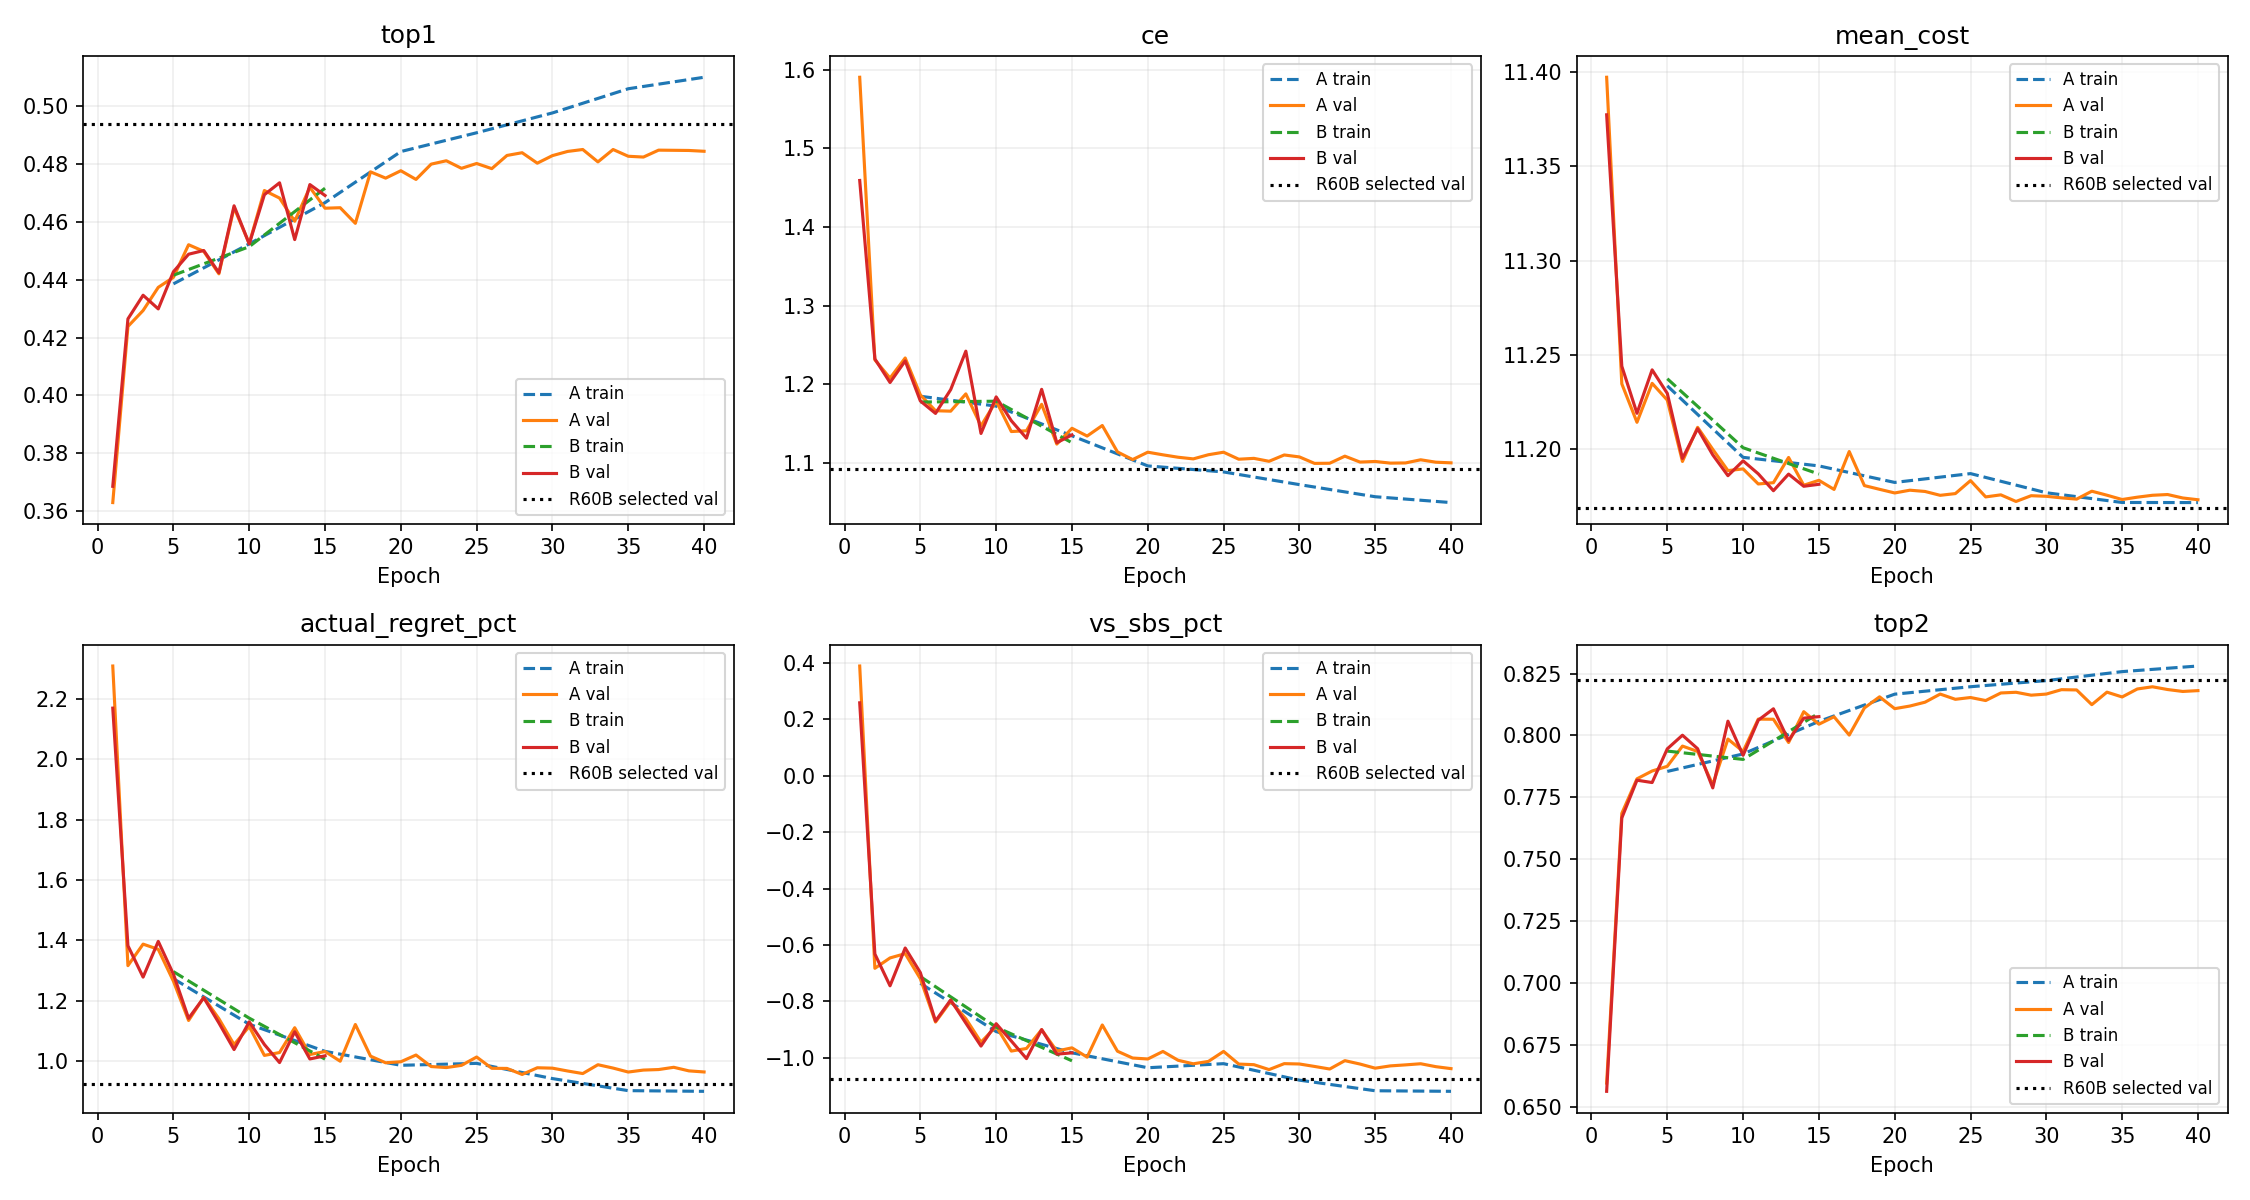

Data behind this chart, as committed beside it:
arm, epoch, split, macro_ce, macro_top1, macro_top2, macro_top3, macro_top1_tie_aware, macro_mean_cost, macro_vs_sbs_pct, macro_vs_oracle_pct, macro_actual_regret_pct, macro_vbs_gap_closed_pct, macro_true3_accuracy, macro_reference_top2_accuracy
A, 1, val, 1.59, 0.363, 0.6597, 0.7354, 0.3636, 11.4, 0.3897, 2.409, 2.309, -48.57, 0.6494, 0.5298
A, 2, val, 1.231, 0.4238, 0.7686, 0.8872, 0.4245, 11.23, -0.6826, 1.297, 1.316, 16.28, 0.6735, 0.543
A, 3, val, 1.208, 0.4293, 0.7825, 0.8979, 0.4302, 11.21, -0.6458, 1.331, 1.388, 10.01, 0.6816, 0.5534
A, 4, val, 1.233, 0.4373, 0.7857, 0.8932, 0.438, 11.23, -0.6306, 1.348, 1.37, 9.575, 0.6828, 0.546
A, 5, train, 1.185, 0.4385, 0.7855, 0.9024, 0.4394, 11.23, -0.7359, 1.269, 1.273, 15.94, 0.6822, 0.5492
A, 5, val, 1.186, 0.4408, 0.7876, 0.9019, 0.4415, 11.23, -0.7196, 1.259, 1.265, 16.42, 0.683, 0.5547
A, 6, val, 1.166, 0.4521, 0.7957, 0.9054, 0.453, 11.19, -0.8732, 1.097, 1.135, 21.11, 0.6888, 0.5574
A, 7, val, 1.166, 0.4498, 0.7936, 0.9048, 0.4506, 11.21, -0.7997, 1.175, 1.211, 19.2, 0.6881, 0.5603
A, 8, val, 1.188, 0.442, 0.7801, 0.9013, 0.4428, 11.2, -0.8613, 1.109, 1.14, 19.73, 0.6802, 0.5518
A, 9, val, 1.147, 0.4648, 0.7986, 0.9095, 0.4658, 11.19, -0.9448, 1.023, 1.055, 25.46, 0.694, 0.5682
A, 10, train, 1.172, 0.4524, 0.7925, 0.9056, 0.4533, 11.2, -0.9071, 1.088, 1.122, 21.29, 0.6891, 0.554
A, 10, val, 1.179, 0.4524, 0.7936, 0.9039, 0.4532, 11.19, -0.8885, 1.08, 1.115, 21.63, 0.6878, 0.553
A, 11, val, 1.14, 0.4708, 0.8066, 0.9148, 0.4717, 11.18, -0.9762, 0.9906, 1.019, 27.44, 0.6949, 0.5716
A, 12, val, 1.141, 0.4682, 0.8066, 0.9149, 0.469, 11.18, -0.967, 1, 1.028, 26.76, 0.6955, 0.5704
A, 13, val, 1.175, 0.4602, 0.7972, 0.9077, 0.461, 11.2, -0.9004, 1.069, 1.111, 22.33, 0.6908, 0.5691
A, 14, val, 1.124, 0.4719, 0.8096, 0.9179, 0.4728, 11.18, -0.9762, 0.9904, 1.022, 26.88, 0.6977, 0.5725
A, 15, train, 1.134, 0.4666, 0.8057, 0.9196, 0.4675, 11.19, -0.9823, 1.011, 1.032, 26.21, 0.6952, 0.5695
A, 15, val, 1.144, 0.4647, 0.8046, 0.9181, 0.4653, 11.18, -0.9647, 1.002, 1.032, 25.97, 0.694, 0.5684
A, 16, val, 1.134, 0.4648, 0.8076, 0.9173, 0.4658, 11.18, -0.9977, 0.968, 0.9996, 27.36, 0.6949, 0.566
A, 17, val, 1.148, 0.4594, 0.8002, 0.9144, 0.4604, 11.2, -0.8836, 1.087, 1.121, 22.62, 0.6919, 0.567
A, 18, val, 1.114, 0.4772, 0.8111, 0.9217, 0.4782, 11.18, -0.9767, 0.9902, 1.016, 27.92, 0.6982, 0.576
A, 19, val, 1.104, 0.4751, 0.8156, 0.9224, 0.4759, 11.18, -1.001, 0.9651, 0.9944, 27.67, 0.7, 0.5736
A, 20, train, 1.096, 0.4842, 0.8167, 0.9257, 0.485, 11.18, -1.035, 0.9563, 0.9861, 28.91, 0.7041, 0.5807
A, 20, val, 1.114, 0.4776, 0.8108, 0.9221, 0.4782, 11.18, -1.004, 0.961, 0.9978, 27.83, 0.7001, 0.5728
A, 21, val, 1.11, 0.4746, 0.8119, 0.9217, 0.4754, 11.18, -0.9775, 0.9888, 1.02, 27.01, 0.6992, 0.5723
A, 22, val, 1.107, 0.4799, 0.8134, 0.9216, 0.4805, 11.18, -1.009, 0.9563, 0.982, 27.44, 0.7005, 0.5775
A, 23, val, 1.105, 0.4811, 0.8167, 0.9228, 0.4819, 11.18, -1.021, 0.9436, 0.9786, 28.96, 0.7002, 0.5778
A, 24, val, 1.11, 0.4784, 0.8146, 0.9218, 0.4791, 11.18, -1.013, 0.9521, 0.9859, 27.7, 0.7007, 0.5775
A, 25, train, 1.089, 0.4907, 0.8197, 0.9277, 0.4916, 11.19, -1.021, 0.9728, 0.9925, 30.46, 0.7062, 0.5898
A, 25, val, 1.114, 0.4801, 0.8153, 0.9232, 0.4808, 11.18, -0.9774, 0.9901, 1.014, 28.25, 0.7013, 0.5766
A, 26, val, 1.105, 0.4783, 0.8141, 0.9228, 0.479, 11.17, -1.022, 0.942, 0.9762, 27.59, 0.6994, 0.5739
A, 27, val, 1.106, 0.4829, 0.8172, 0.9222, 0.4836, 11.18, -1.024, 0.9404, 0.9757, 29.11, 0.7015, 0.5794
A, 28, val, 1.102, 0.4838, 0.8174, 0.9241, 0.4844, 11.17, -1.042, 0.9221, 0.9557, 29.56, 0.7017, 0.5815
A, 29, val, 1.11, 0.4802, 0.8163, 0.9229, 0.4808, 11.18, -1.021, 0.9442, 0.9779, 29.08, 0.7007, 0.5786
A, 30, train, 1.072, 0.4976, 0.8222, 0.9292, 0.4984, 11.18, -1.079, 0.911, 0.9421, 31.86, 0.7084, 0.595
A, 30, val, 1.108, 0.4828, 0.8167, 0.9225, 0.4834, 11.18, -1.022, 0.9428, 0.9766, 28.76, 0.7009, 0.5775
A, 31, val, 1.099, 0.4843, 0.8185, 0.9252, 0.4849, 11.17, -1.031, 0.9336, 0.9672, 29.14, 0.702, 0.5794
A, 32, val, 1.1, 0.4849, 0.8184, 0.9236, 0.4857, 11.17, -1.04, 0.9246, 0.9587, 30.28, 0.7022, 0.5823
A, 33, val, 1.109, 0.4807, 0.8124, 0.9204, 0.4813, 11.18, -1.01, 0.9547, 0.988, 27.52, 0.6993, 0.5767
A, 34, val, 1.101, 0.4849, 0.8175, 0.9224, 0.4857, 11.18, -1.022, 0.9427, 0.9769, 28.96, 0.7026, 0.5801
A, 35, train, 1.057, 0.5059, 0.8258, 0.9316, 0.5068, 11.17, -1.117, 0.8719, 0.9021, 33.34, 0.7131, 0.6029
A, 35, val, 1.102, 0.4826, 0.8156, 0.9239, 0.4832, 11.17, -1.037, 0.9273, 0.9637, 29.23, 0.702, 0.5804
A, 36, val, 1.1, 0.4823, 0.8188, 0.9243, 0.4829, 11.17, -1.029, 0.936, 0.9702, 29.31, 0.7012, 0.5785
A, 37, val, 1.1, 0.4847, 0.8197, 0.9239, 0.4853, 11.18, -1.025, 0.9399, 0.972, 29.51, 0.7027, 0.5812
A, 38, val, 1.104, 0.4847, 0.8186, 0.9252, 0.4853, 11.18, -1.021, 0.9441, 0.9795, 29.25, 0.703, 0.5796
A, 39, val, 1.101, 0.4846, 0.8178, 0.9242, 0.4852, 11.17, -1.032, 0.933, 0.9676, 29.36, 0.7017, 0.58
A, 40, train, 1.05, 0.5099, 0.828, 0.9331, 0.5108, 11.17, -1.119, 0.8701, 0.8999, 34.14, 0.7149, 0.6062
A, 40, val, 1.1, 0.4843, 0.8181, 0.9239, 0.4849, 11.17, -1.038, 0.9259, 0.964, 29.89, 0.702, 0.5798
B, 1, val, 1.459, 0.3686, 0.6563, 0.7731, 0.3692, 11.38, 0.2591, 2.277, 2.17, -35.4, 0.6537, 0.5316
B, 2, val, 1.232, 0.4264, 0.7667, 0.8825, 0.4274, 11.24, -0.6318, 1.35, 1.382, 14.92, 0.6752, 0.5503
B, 3, val, 1.202, 0.4346, 0.7819, 0.8933, 0.4355, 11.22, -0.7447, 1.231, 1.278, 15.61, 0.6825, 0.554
B, 4, val, 1.23, 0.4299, 0.781, 0.8904, 0.4307, 11.24, -0.6105, 1.369, 1.397, 7.441, 0.6775, 0.5444
B, 5, train, 1.177, 0.4415, 0.7937, 0.9083, 0.4424, 11.24, -0.712, 1.295, 1.296, 16.14, 0.6869, 0.5529
B, 5, val, 1.179, 0.4427, 0.7946, 0.9072, 0.4436, 11.23, -0.698, 1.282, 1.288, 16.74, 0.6878, 0.5583
B, 6, val, 1.163, 0.4488, 0.8001, 0.9099, 0.4496, 11.2, -0.8696, 1.1, 1.142, 19.89, 0.6888, 0.5543
B, 7, val, 1.193, 0.4501, 0.7947, 0.9072, 0.4506, 11.21, -0.7949, 1.179, 1.21, 17.61, 0.6899, 0.5554
B, 8, val, 1.242, 0.4424, 0.7788, 0.8991, 0.4432, 11.2, -0.8769, 1.093, 1.126, 20.79, 0.6787, 0.5513
B, 9, val, 1.137, 0.4655, 0.8058, 0.9134, 0.4663, 11.19, -0.9585, 1.009, 1.038, 25.63, 0.6949, 0.5642
B, 10, train, 1.178, 0.4514, 0.7903, 0.9016, 0.4523, 11.2, -0.8913, 1.104, 1.142, 19.68, 0.6891, 0.5535
B, 10, val, 1.184, 0.4523, 0.792, 0.9011, 0.4531, 11.19, -0.8791, 1.09, 1.13, 19.71, 0.6891, 0.5543
... 6 more rows
